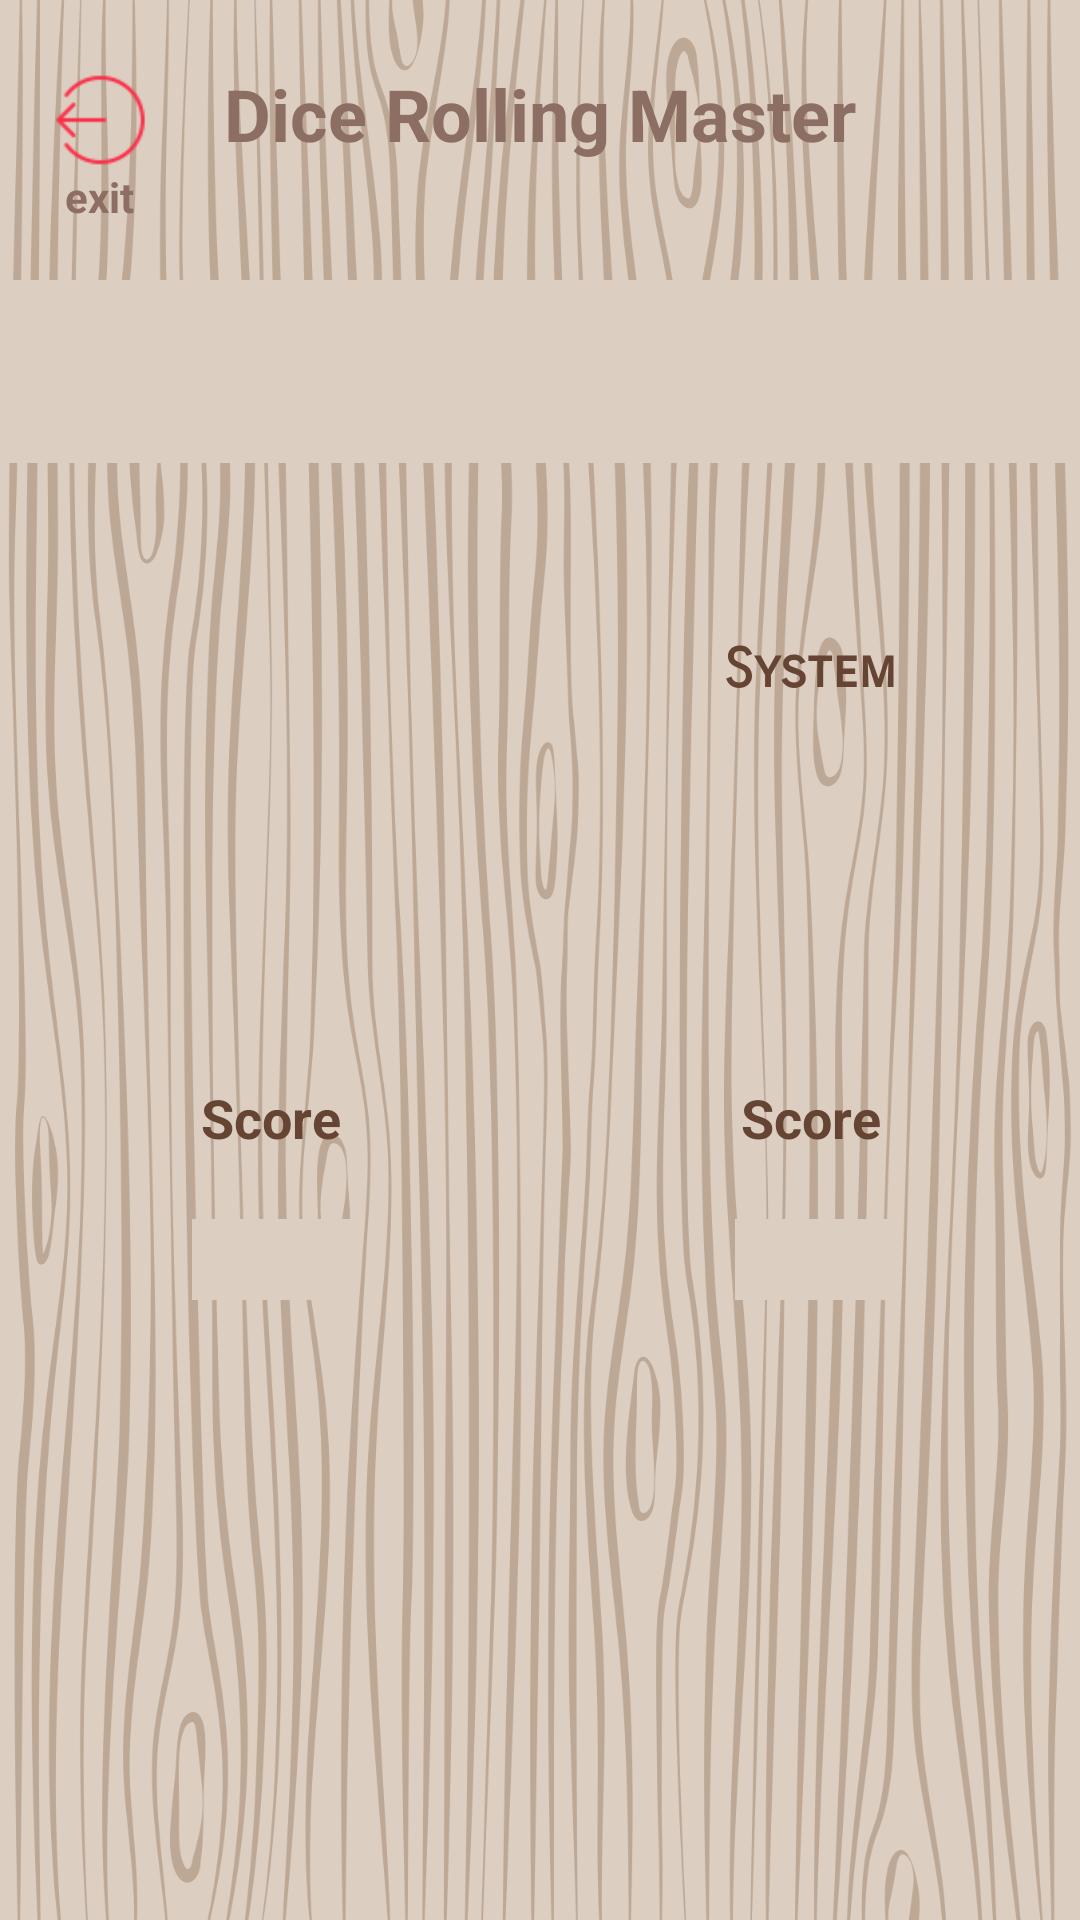

Here is an Android app screen rendered from its layout file. Give the layout XML and the strings, colors and styles it references.
<!-- AndroidManifest.xml: application theme Theme.AppCompat.Light.NoActionBar -->
<!-- res/layout/activity_main.xml -->
<?xml version="1.0" encoding="utf-8"?>
<androidx.constraintlayout.widget.ConstraintLayout xmlns:android="http://schemas.android.com/apk/res/android"
    xmlns:app="http://schemas.android.com/apk/res-auto"
    xmlns:tools="http://schemas.android.com/tools"
    android:layout_width="match_parent"
    android:layout_height="match_parent"
    android:background="@drawable/wood"
    android:textAlignment="center"
    tools:context=".MainActivity">

    <TextView
        android:id="@+id/head"
        android:layout_width="292dp"
        android:layout_height="32dp"
        android:layout_marginTop="8dp"
        android:text="@string/dice_rolling_master"
        android:textAlignment="center"
        android:textColor="#8D6E63"
        android:textSize="24sp"
        android:textStyle="bold"
        app:layout_constraintBottom_toTopOf="@+id/playbtn"
        app:layout_constraintEnd_toEndOf="parent"
        app:layout_constraintHorizontal_bias="0.498"
        app:layout_constraintLeft_toLeftOf="parent"
        app:layout_constraintRight_toRightOf="parent"
        app:layout_constraintStart_toStartOf="parent"
        app:layout_constraintTop_toTopOf="parent"
        app:layout_constraintVertical_bias="0.028" />

    <TextView
        android:id="@+id/result"
        android:layout_width="match_parent"
        android:layout_height="wrap_content"
        android:layout_marginTop="4dp"
        android:background="#DCCEC1"
        android:fontFamily="sans-serif-smallcaps"
        android:padding="10dp"
        android:text=""
        android:textAlignment="center"
        android:textColor="#664433"
        android:textSize="34sp"
        app:layout_constraintBottom_toTopOf="@+id/playbtn"
        app:layout_constraintEnd_toEndOf="parent"
        app:layout_constraintHorizontal_bias="0.0"
        app:layout_constraintStart_toStartOf="parent"
        app:layout_constraintTop_toBottomOf="@+id/head"
        app:layout_constraintVertical_bias="0.088" />

    <TextView
        android:id="@+id/player1"
        android:layout_width="100dp"
        android:layout_height="38dp"
        android:layout_marginTop="48dp"
        android:layout_marginEnd="220dp"
        android:fontFamily="sans-serif-smallcaps"
        android:padding="10dp"
        android:text=""
        android:textAlignment="center"
        android:textColor="#664433"
        android:textSize="18sp"
        android:textStyle="bold"
        app:layout_constraintEnd_toEndOf="parent"
        app:layout_constraintTop_toBottomOf="@+id/result" />

    <TextView
        android:id="@+id/player2"
        android:layout_width="100dp"
        android:layout_height="38dp"
        android:layout_marginStart="220dp"
        android:layout_marginTop="48dp"
        android:fontFamily="sans-serif-smallcaps"
        android:padding="10dp"
        android:text="@string/player_2"
        android:textAlignment="center"
        android:textColor="#664433"
        android:textSize="18sp"
        android:textStyle="bold"
        app:layout_constraintStart_toStartOf="parent"
        app:layout_constraintTop_toBottomOf="@+id/result" />

    <ImageView
        android:id="@+id/dice2"
        android:layout_width="100dp"
        android:layout_height="100dp"
        android:layout_marginTop="12dp"
        app:layout_constraintBottom_toTopOf="@+id/playbtn"
        app:layout_constraintEnd_toEndOf="@+id/player2"
        app:layout_constraintHorizontal_bias="0.0"
        app:layout_constraintStart_toStartOf="@+id/player2"
        app:layout_constraintTop_toBottomOf="@+id/player2"
        app:layout_constraintVertical_bias="0.0"
        app:srcCompat="@drawable/dice_1" />

    <ImageView
        android:id="@+id/dice1"
        android:layout_width="100dp"
        android:layout_height="100dp"
        android:layout_marginTop="12dp"
        app:layout_constraintBottom_toTopOf="@+id/playbtn"
        app:layout_constraintEnd_toEndOf="@+id/player1"
        app:layout_constraintHorizontal_bias="1.0"
        app:layout_constraintStart_toStartOf="@+id/player1"
        app:layout_constraintTop_toBottomOf="@+id/player1"
        app:layout_constraintVertical_bias="0.0"
        app:srcCompat="@drawable/dice_1" />

    <ImageView
        android:id="@+id/playbtn"
        android:layout_width="100dp"
        android:layout_height="100dp"
        android:layout_marginBottom="16dp"
        app:layout_constraintBottom_toBottomOf="parent"
        app:layout_constraintEnd_toEndOf="parent"
        app:layout_constraintHorizontal_bias="0.499"
        app:layout_constraintStart_toStartOf="parent"
        app:srcCompat="@drawable/start_button" />

    <ImageView
        android:id="@+id/exitbtn"
        android:layout_width="51dp"
        android:layout_height="32dp"
        android:layout_marginStart="8dp"
        android:layout_marginTop="24dp"
        app:layout_constraintEnd_toStartOf="@+id/head"
        app:layout_constraintHorizontal_bias="0.0"
        app:layout_constraintStart_toStartOf="parent"
        app:layout_constraintTop_toTopOf="parent"
        app:srcCompat="@drawable/exit" />

    <TextView
        android:id="@+id/textView"
        android:layout_width="50dp"
        android:layout_height="17dp"
        android:layout_marginStart="8dp"
        android:text="exit"
        android:textAlignment="center"
        android:textColor="#8D6E63"
        android:textStyle="bold"
        app:layout_constraintStart_toStartOf="parent"
        app:layout_constraintTop_toBottomOf="@+id/exitbtn" />

    <TextView
        android:id="@+id/textView2"
        android:layout_width="100dp"
        android:layout_height="38dp"
        android:layout_marginTop="8dp"
        android:text="Score"
        android:textAlignment="center"
        android:textColor="#664433"
        android:textSize="18sp"
        android:textStyle="bold"
        app:layout_constraintEnd_toEndOf="@+id/dice1"
        app:layout_constraintHorizontal_bias="0.0"
        app:layout_constraintStart_toStartOf="@+id/dice1"
        app:layout_constraintTop_toBottomOf="@+id/dice1" />

    <TextView
        android:id="@+id/score1"
        android:layout_width="53dp"
        android:layout_height="27dp"
        android:layout_marginTop="8dp"
        android:background="#DCCEC1"
        android:textAlignment="center"
        android:textColor="#664433"
        android:textSize="20sp"
        android:textStyle="bold"
        app:layout_constraintEnd_toEndOf="@+id/textView2"
        app:layout_constraintHorizontal_bias="0.51"
        app:layout_constraintStart_toStartOf="@+id/textView2"
        app:layout_constraintTop_toBottomOf="@+id/textView2" />

    <TextView
        android:id="@+id/score2"
        android:layout_width="53dp"
        android:layout_height="27dp"
        android:layout_marginTop="8dp"
        android:background="#DCCEC1"
        android:textAlignment="center"
        android:textColor="#664433"
        android:textSize="20sp"
        android:textStyle="bold"
        app:layout_constraintEnd_toEndOf="@+id/textView3"
        app:layout_constraintHorizontal_bias="0.53"
        app:layout_constraintStart_toStartOf="@+id/textView3"
        app:layout_constraintTop_toBottomOf="@+id/textView3" />

    <TextView
        android:id="@+id/textView3"
        android:layout_width="100dp"
        android:layout_height="38dp"
        android:layout_marginTop="8dp"
        android:text="Score"
        android:textAlignment="center"
        android:textColor="#664433"
        android:textSize="18sp"
        android:textStyle="bold"
        app:layout_constraintEnd_toEndOf="@+id/dice2"
        app:layout_constraintHorizontal_bias="0.0"
        app:layout_constraintStart_toStartOf="@+id/dice2"
        app:layout_constraintTop_toBottomOf="@+id/dice2" />


</androidx.constraintlayout.widget.ConstraintLayout>
<!-- resources referenced by this layout -->
<resources>
  <!-- drawable exit: png bitmap (drawable, 1659 bytes) -->
  <!-- drawable wood: png bitmap (drawable, 447762 bytes) -->
  <string name="dice_rolling_master">Dice Rolling Master</string>
  <string name="player_2">System</string>
</resources>
